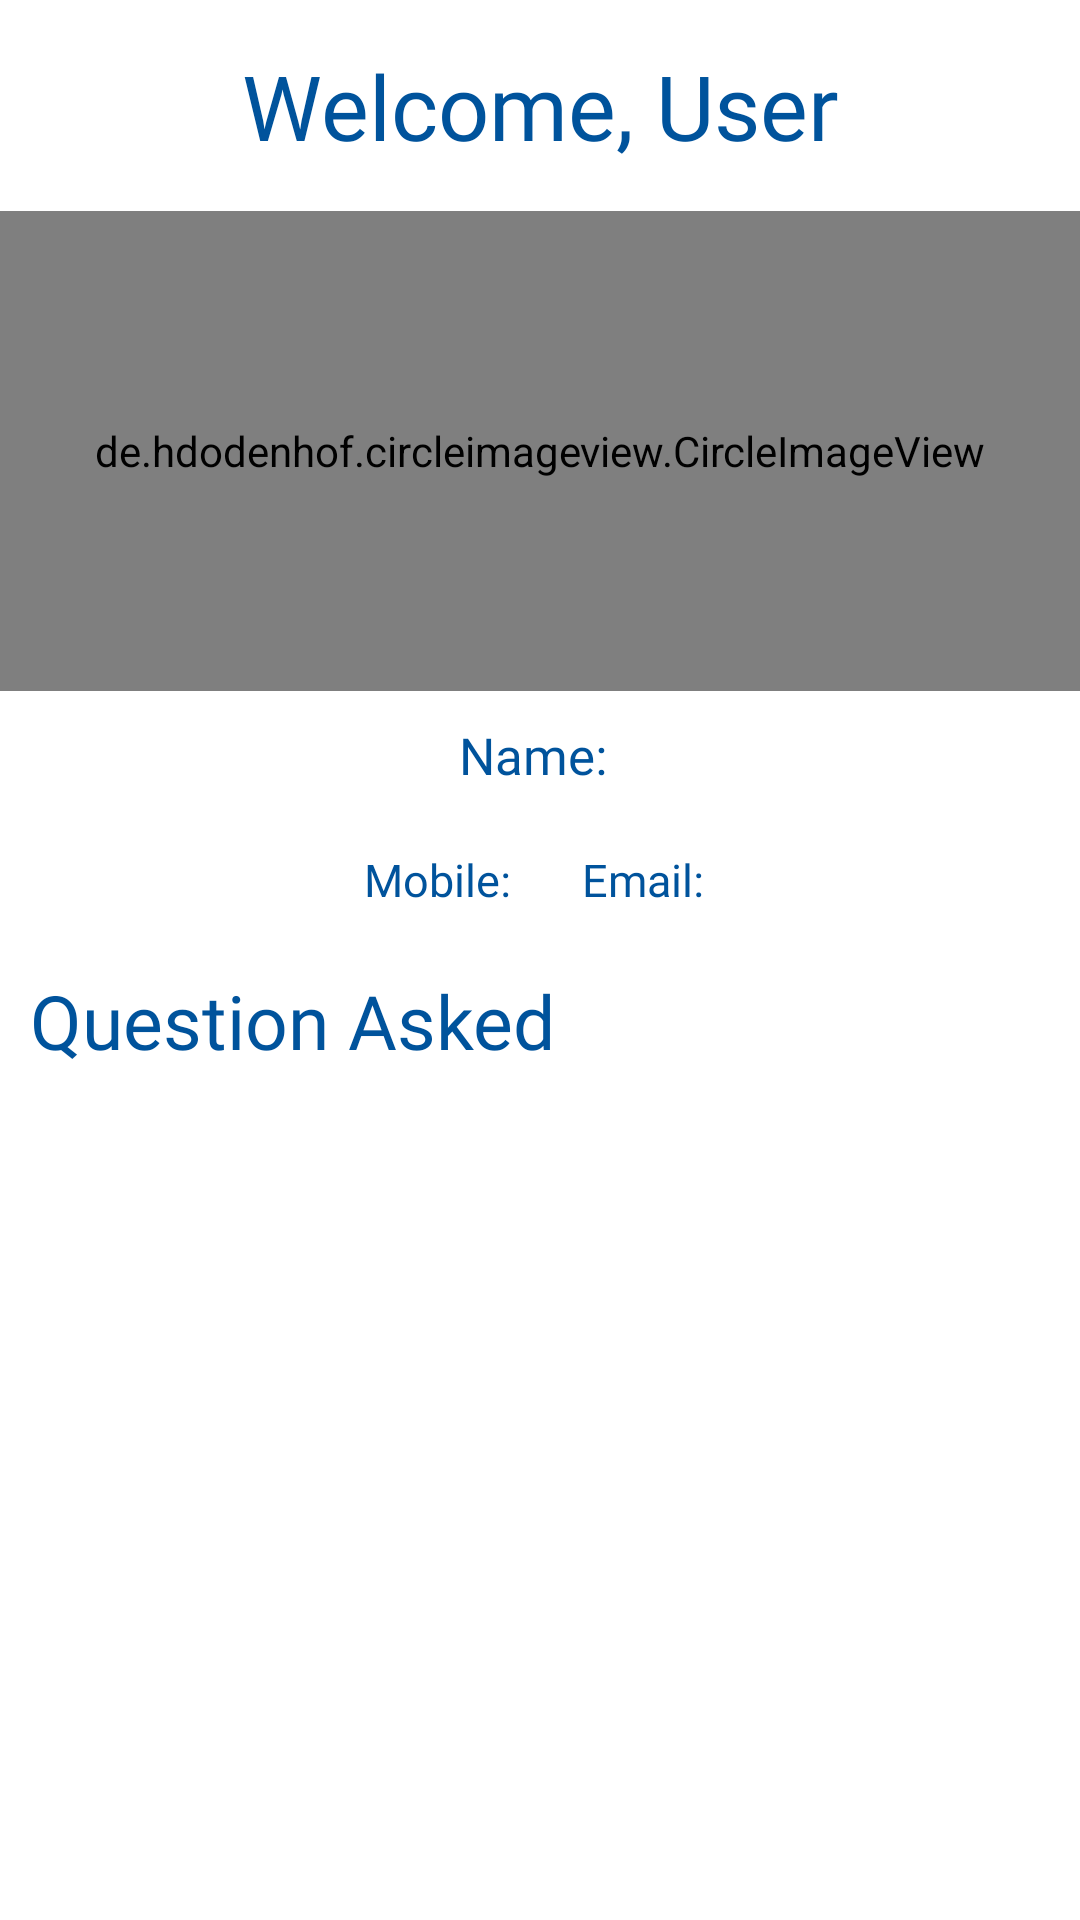

Here is an Android app screen rendered from its layout file. Give the layout XML and the strings, colors and styles it references.
<!-- AndroidManifest.xml: application theme Theme.StudentVerse -->
<!-- res/layout/activity_user_profile.xml -->
<?xml version="1.0" encoding="utf-8"?>
<androidx.core.widget.NestedScrollView
    xmlns:android="http://schemas.android.com/apk/res/android"
    xmlns:app="http://schemas.android.com/apk/res-auto"
    xmlns:tools="http://schemas.android.com/tools"
    android:layout_width="match_parent"
    android:layout_height="match_parent"
    tools:context=".activity.ui.UserProfileActivity">

    <LinearLayout
        android:layout_width="match_parent"
        android:layout_height="match_parent"
        android:orientation="vertical">
        <LinearLayout
            android:layout_width="match_parent"
            android:layout_height="match_parent">
            <TextView
                android:id="@+id/visitusername"
                android:layout_width="match_parent"
                android:layout_height="wrap_content"
                android:textColor="@color/brandcolor"
                android:text="Welcome, User"
                android:gravity="center_horizontal"
                android:fontFamily="@font/blinkerbold"
                android:textSize="30sp"
                android:layout_margin="15dp"/>
        </LinearLayout>
        <de.hdodenhof.circleimageview.CircleImageView
            android:id="@+id/profileimage"
            android:layout_width="match_parent"
            android:layout_height="160dp"
            android:src="@drawable/profileicon"
            android:layout_gravity="center_horizontal"
            app:civ_border_width="2dp"
            app:civ_border_color="@color/black"/>
        <LinearLayout
            android:layout_width="match_parent"
            android:layout_height="wrap_content"
            android:orientation="horizontal"
            android:gravity="center_horizontal">
            <TextView
                android:id="@+id/vname"
                android:layout_width="wrap_content"
                android:layout_height="wrap_content"
                android:textColor="@color/brandcolor"
                android:text="Name: "
                android:fontFamily="@font/blinkersemibold"
                android:textSize="17sp"
                android:layout_margin="10dp"/>
        </LinearLayout>
        <LinearLayout
            android:layout_width="match_parent"
            android:layout_height="wrap_content"
            android:orientation="horizontal"
            android:gravity="center_horizontal">
            <TextView
                android:id="@+id/vmobile"
                android:layout_width="wrap_content"
                android:layout_height="wrap_content"
                android:textColor="@color/brandcolor"
                android:text="Mobile: "
                android:fontFamily="@font/blinkerregular"
                android:textSize="15sp"
                android:layout_margin="10dp"/>
            <TextView
                android:id="@+id/vemail"
                android:layout_width="wrap_content"
                android:layout_height="wrap_content"
                android:textColor="@color/brandcolor"
                android:text="Email: "
                android:fontFamily="@font/blinkerregular"
                android:textSize="15sp"
                android:layout_margin="10dp"/>
        </LinearLayout>

        <TextView
            android:layout_width="match_parent"
            android:layout_height="wrap_content"
            android:textColor="@color/brandcolor"
            android:text="Question Asked"
            android:fontFamily="@font/blinkerbold"
            android:textSize="25sp"
            android:layout_margin="10dp"/>

        //Nothing
        <TextView
            android:id="@+id/ntf"
            android:layout_width="match_parent"
            android:layout_height="wrap_content"
            android:layout_margin="5dp"
            android:text="Nothing Found!!!"
            android:textColor="@color/black"
            android:fontFamily="@font/opensansextrabolditalic"
            android:textSize="27sp"
            android:gravity="center_horizontal"
            android:layout_marginBottom="50dp"
            android:visibility="gone"/>

        <androidx.recyclerview.widget.RecyclerView
            android:id="@+id/rvotherques"
            android:layout_margin="10dp"
            android:layout_width="match_parent"
            android:layout_height="wrap_content"
            android:overScrollMode="never"
            android:isScrollContainer="false"/>
    </LinearLayout>

</androidx.core.widget.NestedScrollView>
<!-- resources referenced by this layout -->
<resources>
  <color name="black">#FF000000</color>
  <color name="brandcolor">#00539C</color>
  <style name="Theme.StudentVerse" parent="Theme.MaterialComponents.DayNight.NoActionBar">
          
          <item name="colorPrimary">@color/purple_500</item>
          <item name="colorPrimaryVariant">@color/purple_700</item>
          <item name="colorOnPrimary">@color/white</item>
          
          <item name="colorSecondary">@color/teal_200</item>
          <item name="colorSecondaryVariant">@color/teal_700</item>
          <item name="colorOnSecondary">@color/black</item>
          
          <item name="android:statusBarColor" tools:targetApi="l">?attr/colorPrimaryVariant</item>
          
      </style>
  <color name="purple_500">#FF6200EE</color>
  <color name="purple_700">#FF3700B3</color>
  <color name="white">#FFFFFFFF</color>
  <color name="teal_200">#FF03DAC5</color>
  <color name="teal_700">#FF018786</color>
</resources>
